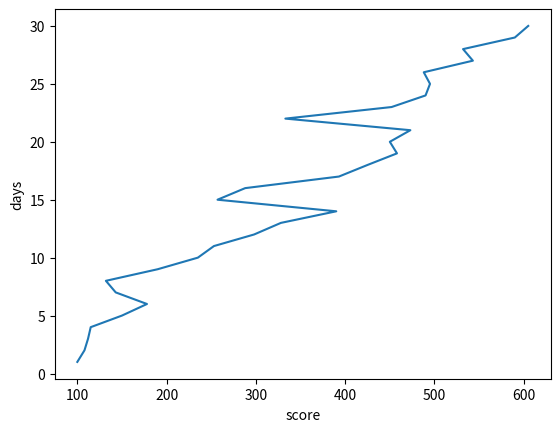

This chart was generated by the following Python code:
import numpy as np
import matplotlib.pyplot as plt
scores = {"Day 1": 100, "Day 2": 108, "Day 3":112, "Day 4":115, "Day 5":150,
          "Day 6":178, "Day 7": 143, "Day 8": 132, "Day 9":190, "Day 10": 235,
          "Day 11":253, "Day 12": 298, "Day 13": 328, "Day 14":390, "Day 15": 257,
          "Day 16":288, "Day 17": 393, "Day 18": 425, "Day 19":458, "Day 20": 450,
          "Day 21":473, "Day 22": 333, "Day 23": 452, "Day 24":490, "Day 25": 495,
          "Day 26":488, "Day 27": 543, "Day 28": 532, "Day 29":590, "Day 30": 605}



Scores=np.array(list(scores.values()))
#kk1=np.array([1,2,3,4,5,6,7,8,9,10,11,12,13,14,15,16,17,18,19,20,21,22,23,24,25,26,27,28,29,30])
Days=np.arange(1,31,1)

print("mean score:")
print(np.mean(Scores))
print("median score:")
print(np.median(Days))

print("minimum score:")
print(np.min(Scores))
print("maximum score:")
print(np.max(Scores))

plt.plot(Scores,Days)

plt.ylabel('days')
plt.xlabel('score')